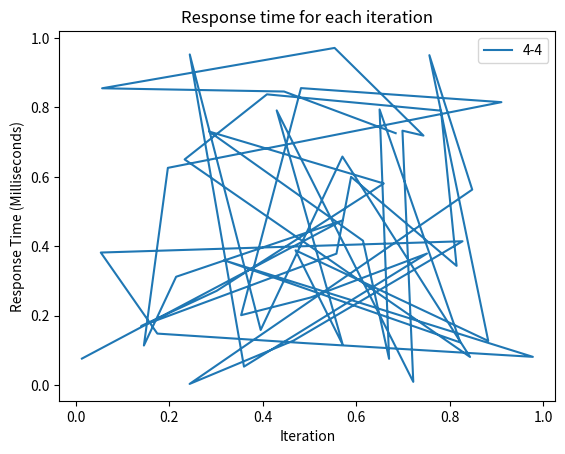

Python code for this plot:
# 4 Backend 4 Worker

import matplotlib.pyplot as plt
import numpy as np

N = 50
x1 = np.random.rand(N)
y1 = np.random.rand(N)
x2 = np.random.rand(N)
y2 = np.random.rand(N)

plt.plot(x1, y1, label='4-4')
plt.title('Response time for each iteration')
plt.xlabel('Iteration')
plt.ylabel('Response Time (Milliseconds)')
plt.legend()
plt.show()
